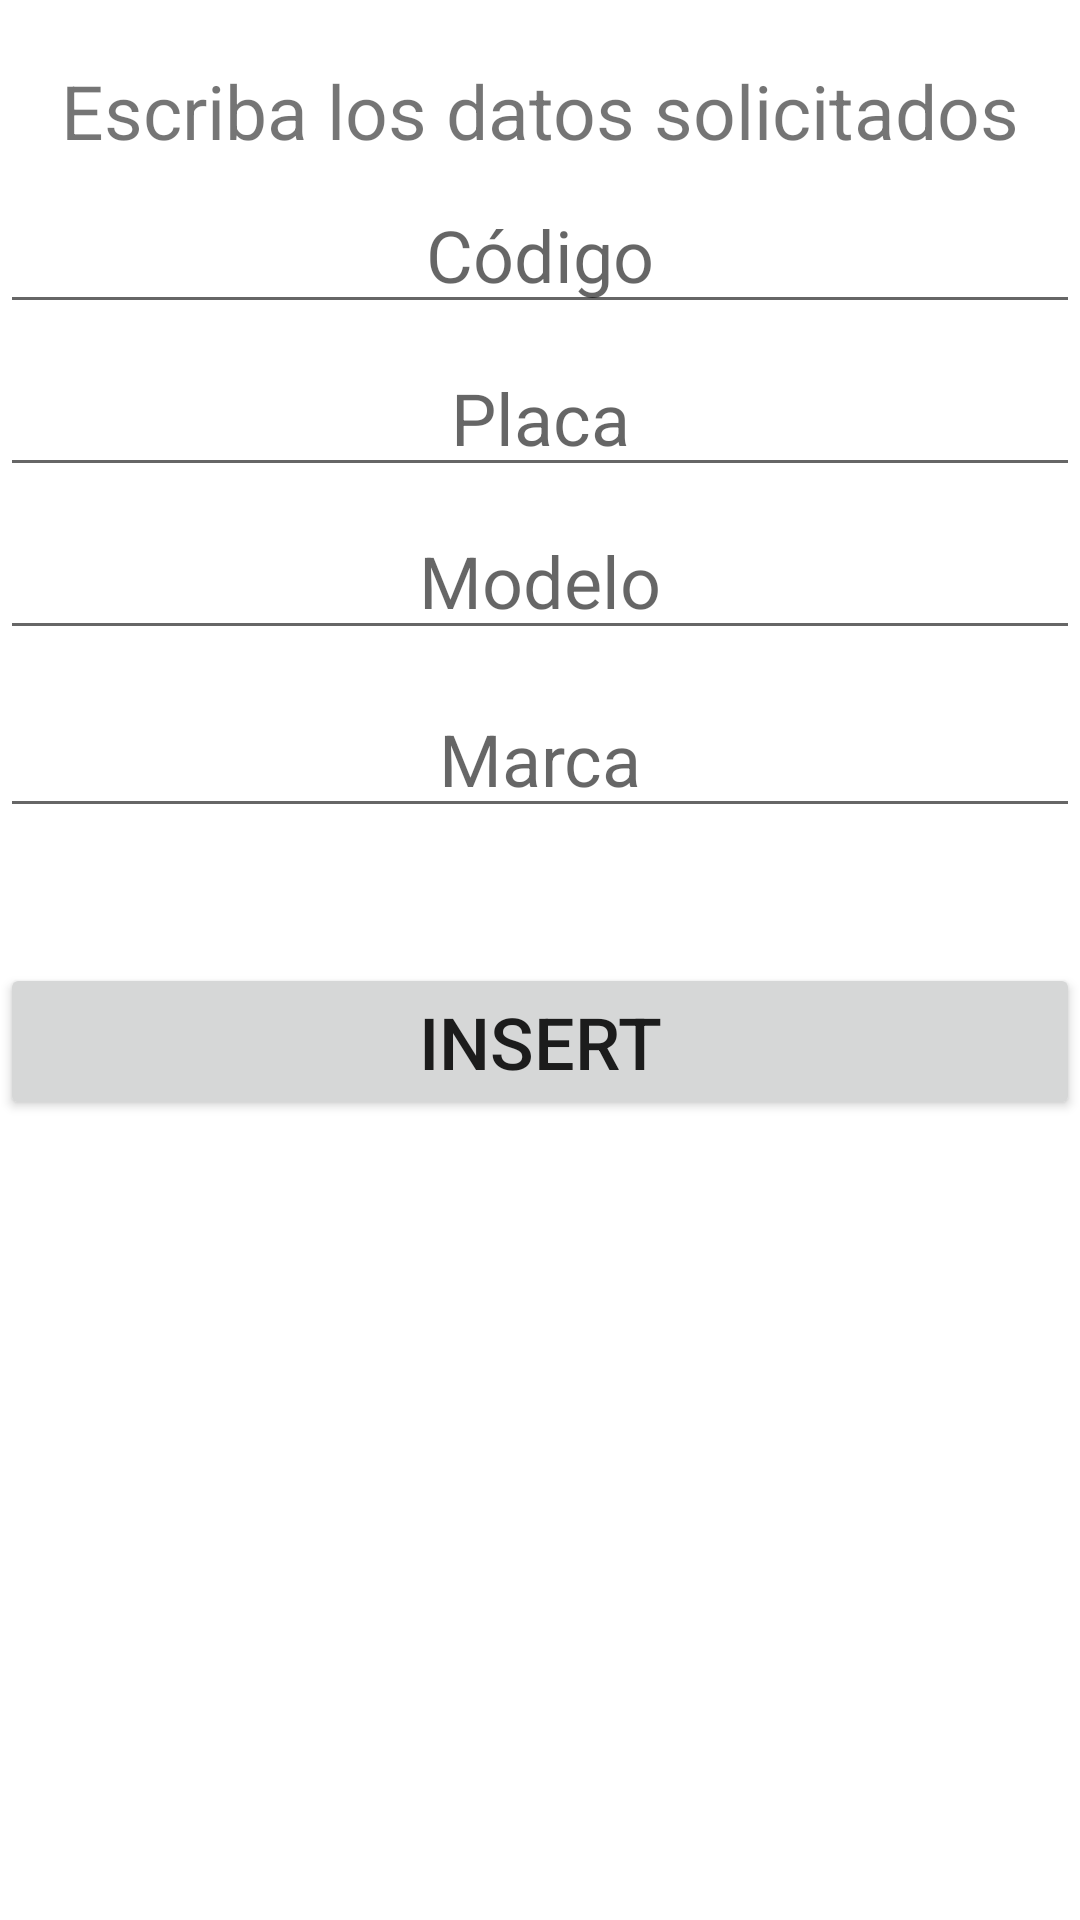

This screen was rendered from an Android layout file. Write that file and the resources it references.
<!-- AndroidManifest.xml: application theme Theme.CRUD_RentaAutos -->
<!-- res/layout/activity_main.xml -->
<?xml version="1.0" encoding="utf-8"?>
<RelativeLayout xmlns:android="http://schemas.android.com/apk/res/android"
    xmlns:app="http://schemas.android.com/apk/res-auto"
    xmlns:tools="http://schemas.android.com/tools"
    android:layout_width="match_parent"
    android:layout_height="match_parent"
    tools:context=".MainActivity">

    <TextView
        android:id="@+id/titulo"
        android:layout_width="match_parent"
        android:layout_height="wrap_content"
        android:text="Escriba los datos solicitados"
        android:textSize="25dp"
        android:gravity="center"
        android:layout_marginTop="20dp" />
    <Space
        android:id="@+id/espacio1"
        android:layout_width="match_parent"
        android:layout_height="5dp"
        android:layout_below="@id/titulo"/>
    <EditText
        android:id="@+id/cod"
        android:layout_width="match_parent"
        android:layout_height="wrap_content"
        android:hint="Código"
        android:textSize="24dp"
        android:gravity="center"
        android:layout_below="@id/espacio1"
        android:inputType="number"/>
    <Space
        android:id="@+id/espacio2"
        android:layout_width="match_parent"
        android:layout_height="5dp"
        android:layout_below="@id/cod"/>
    <EditText
        android:id="@+id/placa"
        android:layout_width="match_parent"
        android:layout_height="wrap_content"
        android:hint="Placa"
        android:textSize="24dp"
        android:gravity="center"
        android:layout_below="@+id/espacio2"
        android:inputType="text"/>
    <Space
        android:id="@+id/espacio3"
        android:layout_width="match_parent"
        android:layout_height="5dp"
        android:layout_below="@id/placa"/>
    <EditText
        android:id="@+id/modelo"
        android:layout_width="match_parent"
        android:layout_height="wrap_content"
        android:hint="Modelo"
        android:textSize="24dp"
        android:gravity="center"
        android:layout_below="@id/espacio3"
        android:inputType=""/>
    <Space
        android:id="@+id/espacio4"
        android:layout_width="match_parent"
        android:layout_height="10dp"
        android:layout_below="@id/modelo"/>
    <EditText
        android:id="@+id/marca"
        android:layout_width="match_parent"
        android:layout_height="wrap_content"
        android:hint="Marca"
        android:textSize="24dp"
        android:gravity="center"
        android:layout_below="@id/espacio4"
        android:inputType="text"/>
    <Space
        android:id="@+id/espacio"
        android:layout_width="match_parent"
        android:layout_height="20dp"
        android:layout_below="@id/marca"/>
    <Button
        android:id="@+id/btnInsert"
        android:layout_width="match_parent"
        android:layout_height="wrap_content"
        android:textSize="24dp"
        android:text="Insert"
        android:layout_marginTop="25dp"
        android:layout_below="@id/espacio"/>
    <Button
        android:id="@+id/btnUpdate"
        android:layout_width="match_parent"
        android:layout_height="wrap_content"
        android:textSize="24dp"
        android:text="Update"
        android:layout_marginTop="25dp"
        android:layout_below="@+id/btnInsert"
        android:visibility="gone"/>
    <Button
        android:id="@+id/btnViewData"
        android:layout_width="match_parent"
        android:layout_height="wrap_content"
        android:textSize="24dp"
        android:text="List"
        android:layout_marginTop="25dp"
        android:layout_below="@id/btnUpdate"
        android:visibility="gone"/>
    <Button
        android:id="@+id/btndelete"
        android:layout_width="match_parent"
        android:layout_height="wrap_content"
        android:textSize="24dp"
        android:text="Delete"
        android:layout_marginTop="25dp"
        android:layout_below="@id/btnViewData"
        android:visibility="gone"/>
</RelativeLayout>
<!-- resources referenced by this layout -->
<resources>
  <style name="Theme.CRUD_RentaAutos" parent="Theme.MaterialComponents.DayNight.DarkActionBar">
          
          <item name="colorPrimary">@color/purple_500</item>
          <item name="colorPrimaryVariant">@color/purple_700</item>
          <item name="colorOnPrimary">@color/white</item>
          
          <item name="colorSecondary">@color/teal_200</item>
          <item name="colorSecondaryVariant">@color/teal_700</item>
          <item name="colorOnSecondary">@color/black</item>
          
          <item name="android:statusBarColor" tools:targetApi="l">?attr/colorPrimaryVariant</item>
          
      </style>
  <!-- not gathered from this repository: default colours our renderer supplied (Android Studio template values) -->
  <color name="purple_500">#FF6200EE</color>
  <color name="purple_700">#FF3700B3</color>
  <color name="teal_200">#FF03DAC5</color>
  <color name="teal_700">#FF018786</color>
  <color name="black">#FF000000</color>
  <color name="white">#FFFFFFFF</color>
</resources>
